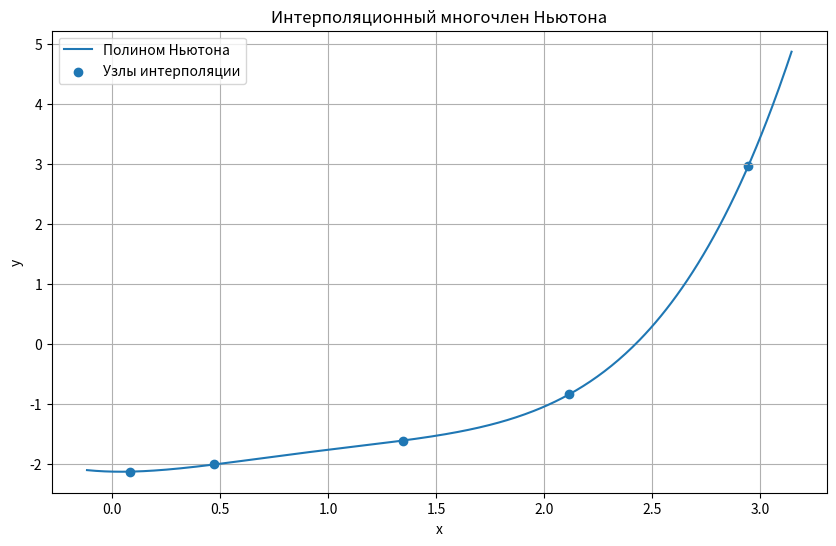

This figure's Python source:
import numpy as np
import matplotlib.pyplot as plt

# Вариант 10
x_vals = np.array([0.083, 0.472, 1.347, 2.117, 2.947], dtype=float)
y_vals = np.array([-2.132, -2.013, -1.613, -0.842, 2.973], dtype=float)


def divided_differences(x, y):
    n = len(x)
    table = np.zeros((n, n), dtype=float)
    table[:, 0] = y

    for j in range(1, n):
        for i in range(n - j):
            table[i, j] = (table[i + 1, j - 1] - table[i, j - 1]) / (x[i + j] - x[i])

    return table


def newton_polynomial(x, nodes, diff_table):
    n = len(nodes)
    result = diff_table[0, 0]
    product = 1.0

    for i in range(1, n):
        product *= (x - nodes[i - 1])
        result += diff_table[0, i] * product

    return result


def main():
    diff_table = divided_differences(x_vals, y_vals)

    print("=== Полином Ньютона ===")
    print("Коэффициенты из первой строки таблицы разделённых разностей:")
    for i in range(len(x_vals)):
        print(f"a{i} = {diff_table[0, i]:.6f}")

    x_star = x_vals[1] + x_vals[2]
    n_value = newton_polynomial(x_star, x_vals, diff_table)

    print(f"\nТочка x1 + x2 = {x_vals[1]} + {x_vals[2]} = {x_star}")
    print(f"N4(x1 + x2) = {n_value:.6f}")

    x_plot = np.linspace(x_vals[0] - 0.2, x_vals[-1] + 0.2, 400)
    y_plot = [newton_polynomial(x, x_vals, diff_table) for x in x_plot]

    plt.figure(figsize=(10, 6))
    plt.plot(x_plot, y_plot, label="Полином Ньютона")
    plt.scatter(x_vals, y_vals, label="Узлы интерполяции")
    plt.grid(True)
    plt.xlabel("x")
    plt.ylabel("y")
    plt.title("Интерполяционный многочлен Ньютона")
    plt.legend()
    plt.show()


if __name__ == "__main__":
    main()
